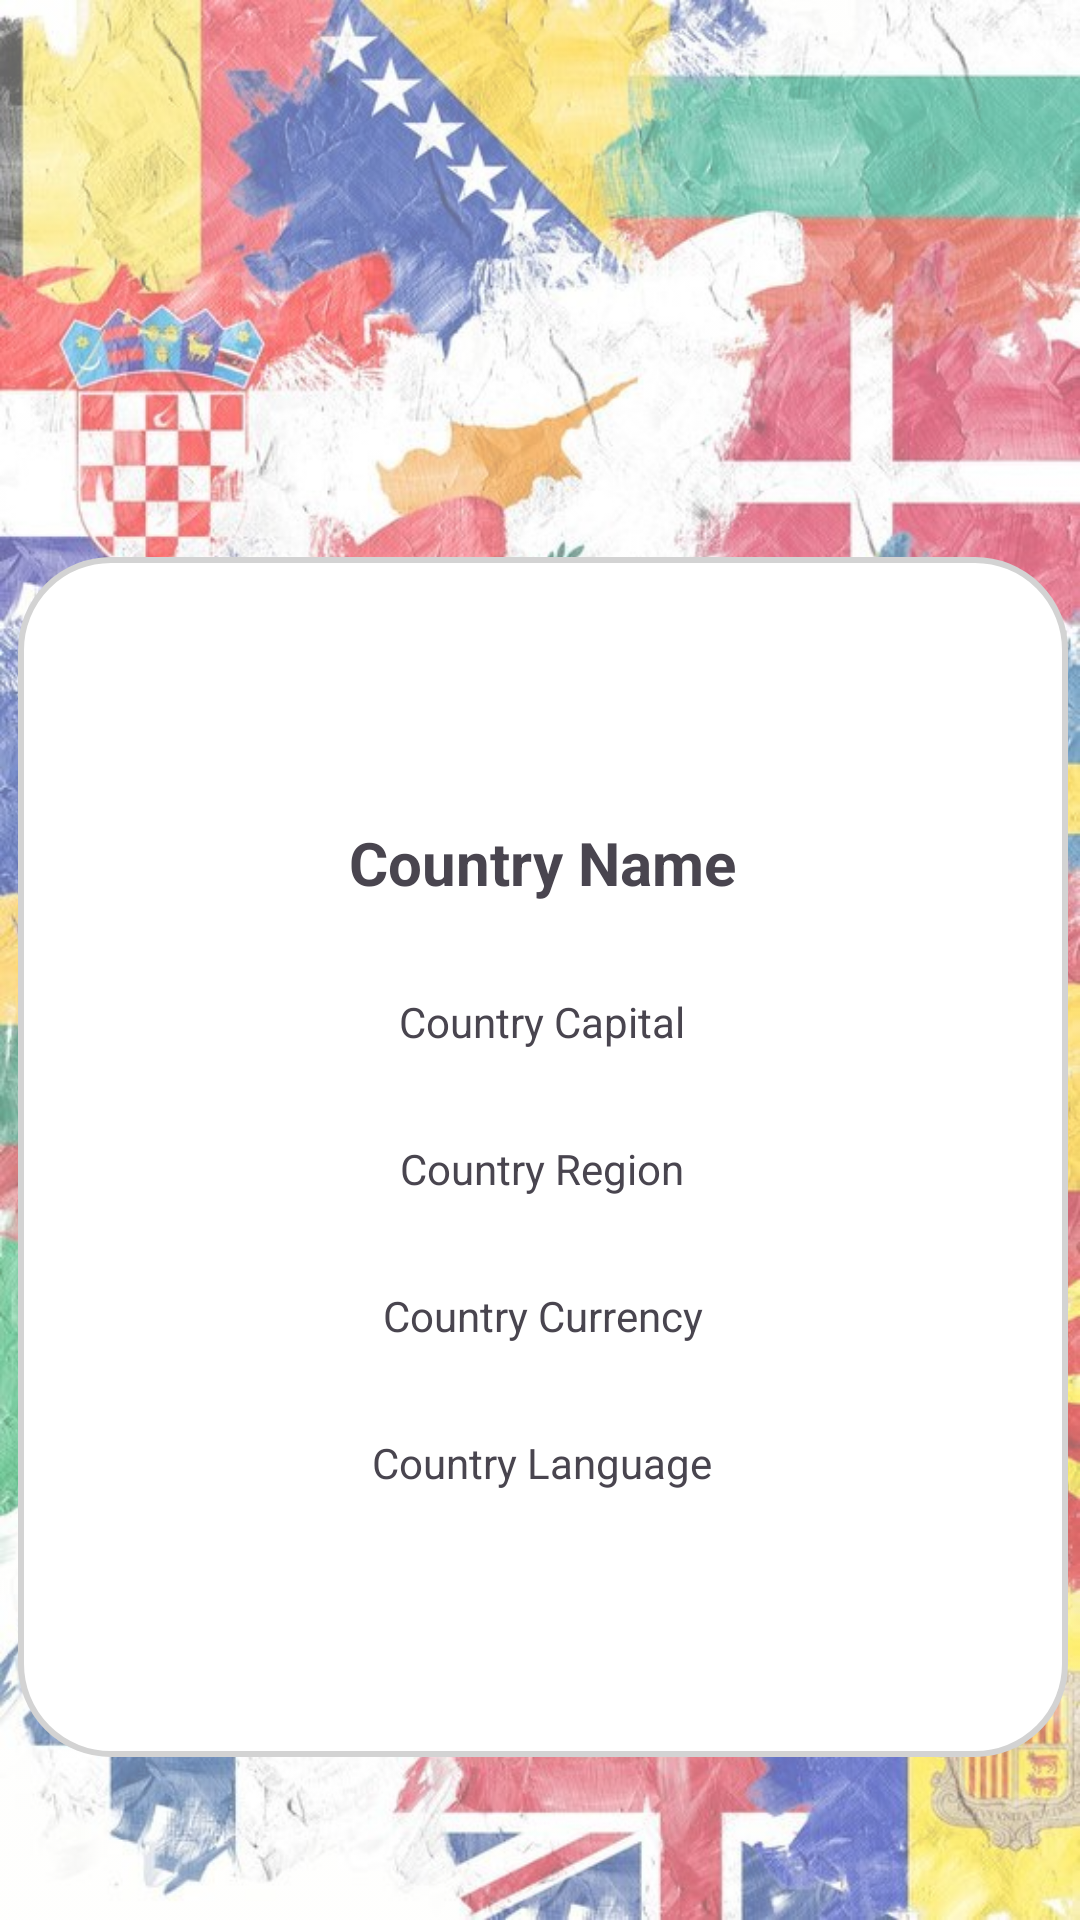

Here is an Android app screen rendered from its layout file. Give the layout XML and the strings, colors and styles it references.
<!-- AndroidManifest.xml: application theme Theme.CountryFlagsApp -->
<!-- res/layout/fragment_country_detail.xml -->
<?xml version="1.0" encoding="utf-8"?>
<androidx.constraintlayout.widget.ConstraintLayout xmlns:android="http://schemas.android.com/apk/res/android"
    xmlns:app="http://schemas.android.com/apk/res-auto"
    xmlns:tools="http://schemas.android.com/tools"
    android:layout_width="match_parent"
    android:layout_height="match_parent"
    tools:context=".view.CountryDetailFragment"
    android:background="@drawable/flagimg_bg"
    >


    <ImageView
        android:id="@+id/imageViewDetail"
        android:layout_width="277dp"
        android:layout_height="211dp"
        android:layout_marginBottom="20dp"
        android:src="@drawable/ic_launcher_background"
        app:layout_constraintBottom_toTopOf="@+id/linearLayout"
        app:layout_constraintEnd_toEndOf="parent"
        app:layout_constraintStart_toStartOf="parent" />

    <LinearLayout
        android:id="@+id/linearLayout"
        android:layout_width="350dp"
        android:layout_height="400dp"
        android:background="@drawable/detail_frame_bg"
        android:gravity="center"
        android:orientation="vertical"
        app:layout_constraintBottom_toBottomOf="parent"
        app:layout_constraintEnd_toEndOf="@+id/imageViewDetail"
        app:layout_constraintHorizontal_bias="0.491"
        app:layout_constraintStart_toStartOf="@+id/imageViewDetail"
        app:layout_constraintTop_toTopOf="parent"
        app:layout_constraintVertical_bias="0.773">


        <TextView
            android:id="@+id/countryName"
            android:layout_width="wrap_content"
            android:layout_height="wrap_content"
            android:text="Country Name"
            android:textSize="20sp"
            android:textStyle="bold" />

        <TextView
            android:id="@+id/countryCapital"
            android:layout_width="wrap_content"
            android:layout_height="wrap_content"
            android:layout_marginTop="30dp"
            android:text="Country Capital" />

        <TextView
            android:id="@+id/countryRegion"
            android:layout_width="wrap_content"
            android:layout_height="wrap_content"
            android:layout_marginTop="30dp"
            android:text="Country Region" />

        <TextView
            android:id="@+id/countryCurrency"
            android:layout_width="wrap_content"
            android:layout_height="wrap_content"
            android:layout_marginTop="30dp"
            android:text="Country Currency" />

        <TextView
            android:id="@+id/countryLanguage"
            android:layout_width="wrap_content"
            android:layout_height="wrap_content"
            android:layout_marginTop="30dp"
            android:text="Country Language" />

    </LinearLayout>

</androidx.constraintlayout.widget.ConstraintLayout>
<!-- resources referenced by this layout -->
<resources>
  <!-- drawable detail_frame_bg (drawable) -->
  <?xml version="1.0" encoding="utf-8"?>
  <selector xmlns:android="http://schemas.android.com/apk/res/android">
      <item>
          <shape android:shape="rectangle">
              <corners android:radius="30dp"/>
              <stroke android:color="#D3D3D3"
                  android:width="2dp"/>
              <padding android:bottom="2dp"
                  android:left="2dp"
                  android:right="2dp"
                  android:top="2dp" />
              <solid android:color="@color/white"></solid>
  
          </shape>
      </item>
  
  </selector>
  <!-- drawable flagimg_bg (drawable) -->
  <layer-list xmlns:android="http://schemas.android.com/apk/res/android">
  
  
      <item android:drawable="@android:color/white" />
  
      
      <item>
          <bitmap
              android:src="@drawable/flag_bg"
              android:alpha="0.6"
              android:gravity="fill"/>
      </item>
  </layer-list>
  <style name="Theme.CountryFlagsApp" parent="Base.Theme.CountryFlagsApp" />
  <!-- drawable flag_bg: jpg bitmap (drawable, 160878 bytes) -->
  <style name="Base.Theme.CountryFlagsApp" parent="Theme.Material3.DayNight.NoActionBar">
          
          
      </style>
  <!-- not gathered from this repository: default colours our renderer supplied (Android Studio template values) -->
  <color name="white">#FFFFFFFF</color>
</resources>
